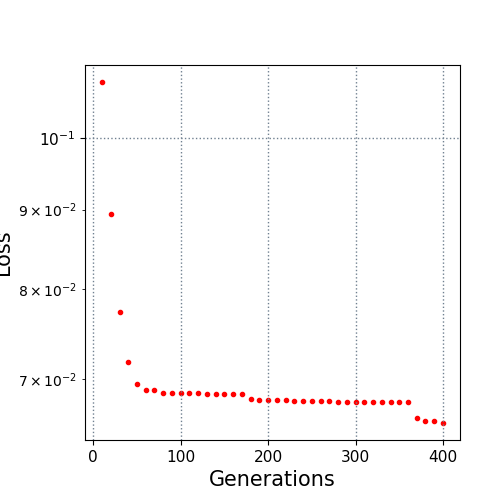

The table this chart was drawn from, first rows:
10.0, 0.108702
20.0, 0.0894
30.0, 0.07735
40.0, 0.07187
50.0, 0.06954
60.0, 0.0689
70.0, 0.06886
80.0, 0.06859
90.0, 0.06859
100.0, 0.06859
110.0, 0.06859
120.0, 0.06859
130.0, 0.06853
140.0, 0.06853
150.0, 0.06853
160.0, 0.06853
170.0, 0.06853
180.0, 0.06797
190.0, 0.06794
200.0, 0.06794
210.0, 0.06794
220.0, 0.06794
230.0, 0.06784
240.0, 0.06784
250.0, 0.06784
260.0, 0.06784
270.0, 0.06784
280.0, 0.06771
290.0, 0.06771
300.0, 0.06771
310.0, 0.06769
320.0, 0.06769
330.0, 0.06769
340.0, 0.06767
350.0, 0.06767
360.0, 0.06767
370.0, 0.06608
380.0, 0.06587
390.0, 0.06581
400.0, 0.06563
